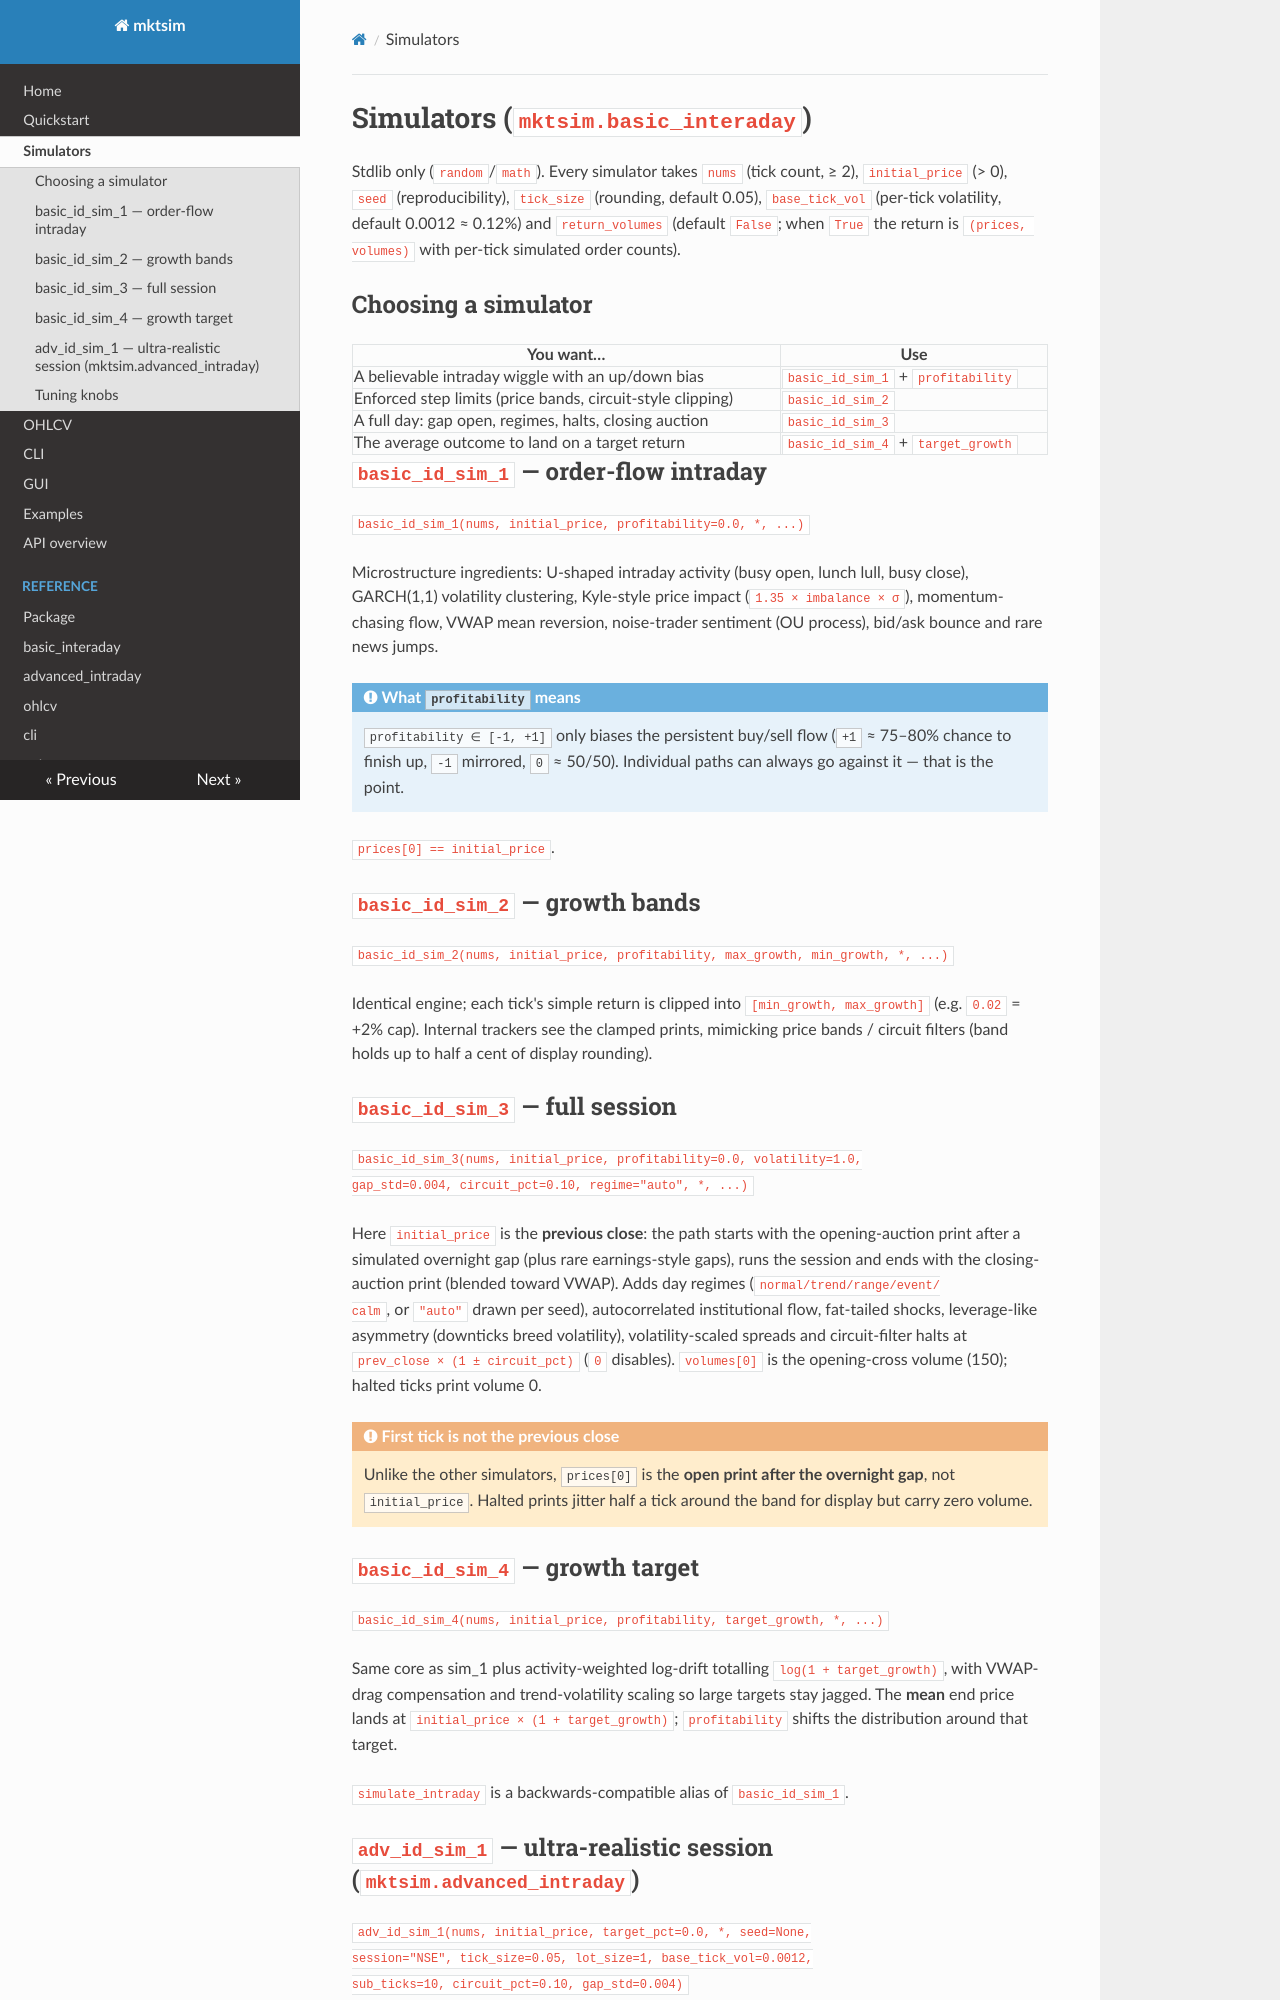

repository: ASH-SuperUser/mktsim · page: algorithms/index.html · generator: mkdocs

# Simulators (`mktsim.basic_interaday`)

Stdlib only (`random`/`math`). Every simulator takes `nums` (tick count,
≥ 2), `initial_price` (> 0), `seed` (reproducibility), `tick_size`
(rounding, default 0.05), `base_tick_vol` (per-tick volatility, default
0.0012 ≈ 0.12%) and `return_volumes` (default `False`; when `True` the
return is `(prices, volumes)` with per-tick simulated order counts).

## Choosing a simulator

| You want… | Use |
|---|---|
| A believable intraday wiggle with an up/down bias | `basic_id_sim_1` + `profitability` |
| Enforced step limits (price bands, circuit-style clipping) | `basic_id_sim_2` |
| A full day: gap open, regimes, halts, closing auction | `basic_id_sim_3` |
| The average outcome to land on a target return | `basic_id_sim_4` + `target_growth` |

## `basic_id_sim_1` — order-flow intraday

`basic_id_sim_1(nums, initial_price, profitability=0.0, *, ...)`

Microstructure ingredients: U-shaped intraday activity (busy open, lunch
lull, busy close), GARCH(1,1) volatility clustering, Kyle-style price
impact (`1.35 × imbalance × σ`), momentum-chasing flow, VWAP mean
reversion, noise-trader sentiment (OU process), bid/ask bounce and rare
news jumps.

!!! note "What `profitability` means"
    `profitability ∈ [-1, +1]` only biases the persistent buy/sell flow
    (`+1` ≈ 75–80% chance to finish up, `-1` mirrored, `0` ≈ 50/50).
    Individual paths can always go against it — that is the point.

`prices[0] == initial_price`.

## `basic_id_sim_2` — growth bands

`basic_id_sim_2(nums, initial_price, profitability, max_growth, min_growth, *, ...)`

Identical engine; each tick's simple return is clipped into
`[min_growth, max_growth]` (e.g. `0.02` = +2% cap). Internal trackers see
the clamped prints, mimicking price bands / circuit filters (band holds
up to half a cent of display rounding).

## `basic_id_sim_3` — full session

`basic_id_sim_3(nums, initial_price, profitability=0.0, volatility=1.0,
gap_std=0.004, circuit_pct=0.10, regime="auto", *, ...)`

Here `initial_price` is the **previous close**: the path starts with the
opening-auction print after a simulated overnight gap (plus rare
earnings-style gaps), runs the session and ends with the closing-auction
print (blended toward VWAP). Adds day regimes (`normal/trend/range/event/
calm`, or `"auto"` drawn per seed), autocorrelated institutional flow,
fat-tailed shocks, leverage-like asymmetry (downticks breed volatility),
volatility-scaled spreads and circuit-filter halts at
`prev_close × (1 ± circuit_pct)` (`0` disables). `volumes[0]` is the
opening-cross volume (150); halted ticks print volume 0.

!!! warning "First tick is not the previous close"
    Unlike the other simulators, `prices[0]` is the **open print after the
    overnight gap**, not `initial_price`. Halted prints jitter half a tick
    around the band for display but carry zero volume.

## `basic_id_sim_4` — growth target

`basic_id_sim_4(nums, initial_price, profitability, target_growth, *, ...)`

Same core as sim_1 plus activity-weighted log-drift totalling
`log(1 + target_growth)`, with VWAP-drag compensation and
trend-volatility scaling so large targets stay jagged. The **mean** end
price lands at `initial_price × (1 + target_growth)`; `profitability`
shifts the distribution around that target.

`simulate_intraday` is a backwards-compatible alias of `basic_id_sim_1`.
